Run: headless pygame with SDL's dummy video driver; simulated clock (each Clock.tick advances the game by its frame time, no real sleeping); random seed 0; keys injected as events and as key.get_pressed() state; no mouse input.
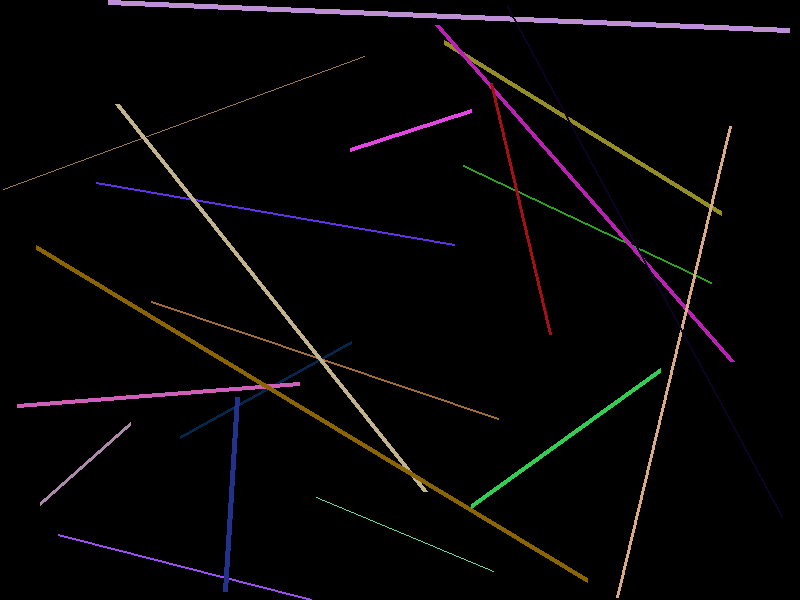
Frame 1 of 4 · flips 1–60 · no input
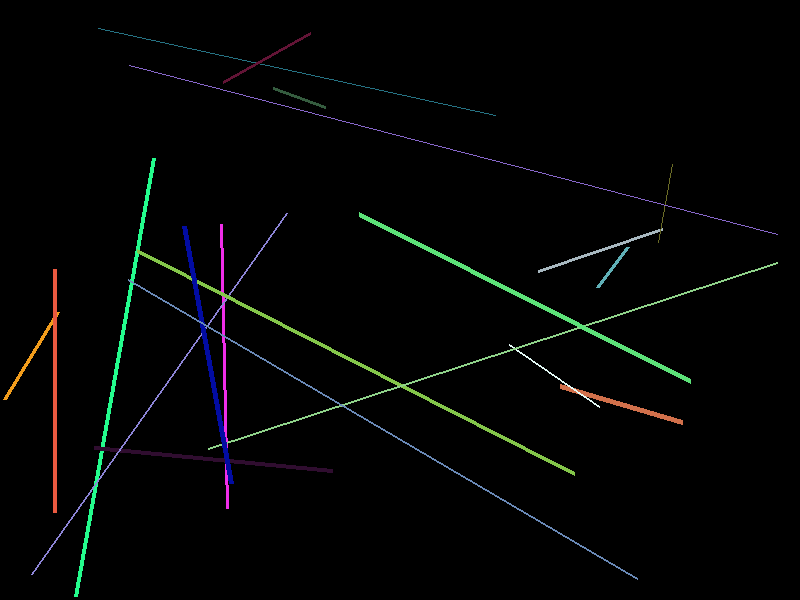
Frame 2 of 4 · flips 61–180 · tapped SPACE, RETURN · held RIGHT (→), D
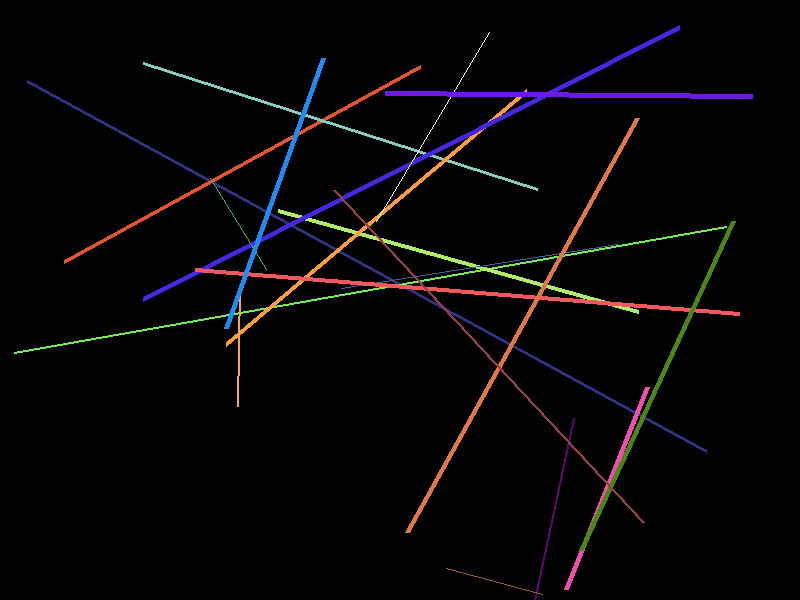
Frame 3 of 4 · flips 181–300 · held DOWN (↓), S
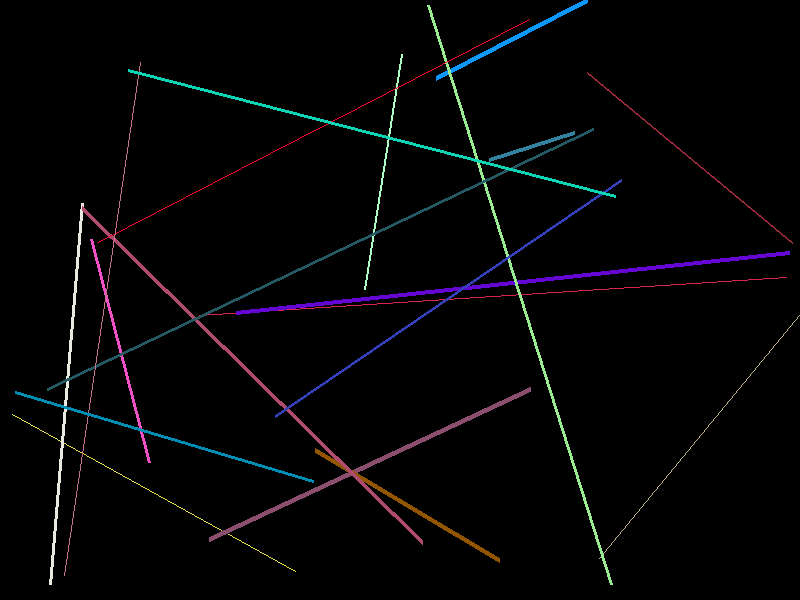
Frame 4 of 4 · flips 301–420 · held LEFT (←), A, UP (↑), W

The pygame program that drew these frames:

import pygame
import random

# Инициализация Pygame
pygame.init()

# Установка размеров окна
width, height = 800, 600
screen = pygame.display.set_mode((width, height))
pygame.display.set_caption("Random Lines")

# Цвета
WHITE = (255, 255, 255)
BLACK = (0, 0, 0)

# Главный цикл программы
running = True
while running:
    for event in pygame.event.get():
        if event.type == pygame.QUIT:
            running = False

    # Очистка экрана
    screen.fill(BLACK)

    # Рисование случайных линий
    for _ in range(20):  # Число линий
        # Генерация случайных координат начала и конца линии
        start_pos = (random.randint(0, width), random.randint(0, height))
        end_pos = (random.randint(0, width), random.randint(0, height))
        # Генерация случайного цвета
        color = (random.randint(0, 255), random.randint(0, 255), random.randint(0, 255))
        # Рисование линии
        pygame.draw.line(screen, color, start_pos, end_pos, random.randint(1, 5))

    # Обновление экрана
    pygame.display.flip()

# Завершение работы Pygame
pygame.quit()
